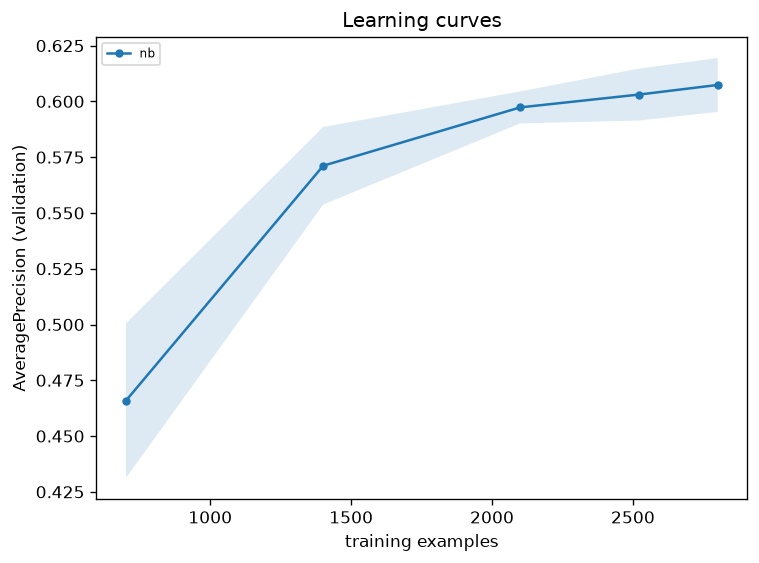

The file beside this chart, header and first rows:
model, frac, n_train, seed, AveragePrecision, ROC_AUC
nb, 0.25, 701, 0, 0.5078, 0.8516
nb, 0.25, 701, 1, 0.4493, 0.7973
nb, 0.25, 701, 2, 0.4748, 0.8495
nb, 0.25, 701, 3, 0.4163, 0.8247
nb, 0.25, 701, 4, 0.481, 0.8134
nb, 0.5, 1401, 0, 0.5678, 0.8522
nb, 0.5, 1401, 1, 0.5831, 0.8655
nb, 0.5, 1401, 2, 0.5821, 0.8565
nb, 0.5, 1401, 3, 0.5421, 0.8542
nb, 0.5, 1401, 4, 0.5807, 0.8734
nb, 0.75, 2100, 0, 0.5889, 0.8684
nb, 0.75, 2100, 1, 0.6013, 0.8692
nb, 0.75, 2100, 2, 0.5906, 0.8704
nb, 0.75, 2100, 3, 0.6053, 0.8722
nb, 0.75, 2100, 4, 0.6006, 0.8687
nb, 0.9, 2521, 0, 0.6075, 0.8716
nb, 0.9, 2521, 1, 0.6005, 0.8683
nb, 0.9, 2521, 2, 0.6206, 0.8835
nb, 0.9, 2521, 3, 0.5962, 0.8709
nb, 0.9, 2521, 4, 0.5905, 0.8657
nb, 1.0, 2801, 0, 0.6039, 0.8761
nb, 1.0, 2801, 1, 0.5968, 0.8691
nb, 1.0, 2801, 2, 0.6279, 0.878
nb, 1.0, 2801, 3, 0.6014, 0.8754
nb, 1.0, 2801, 4, 0.6069, 0.8829
